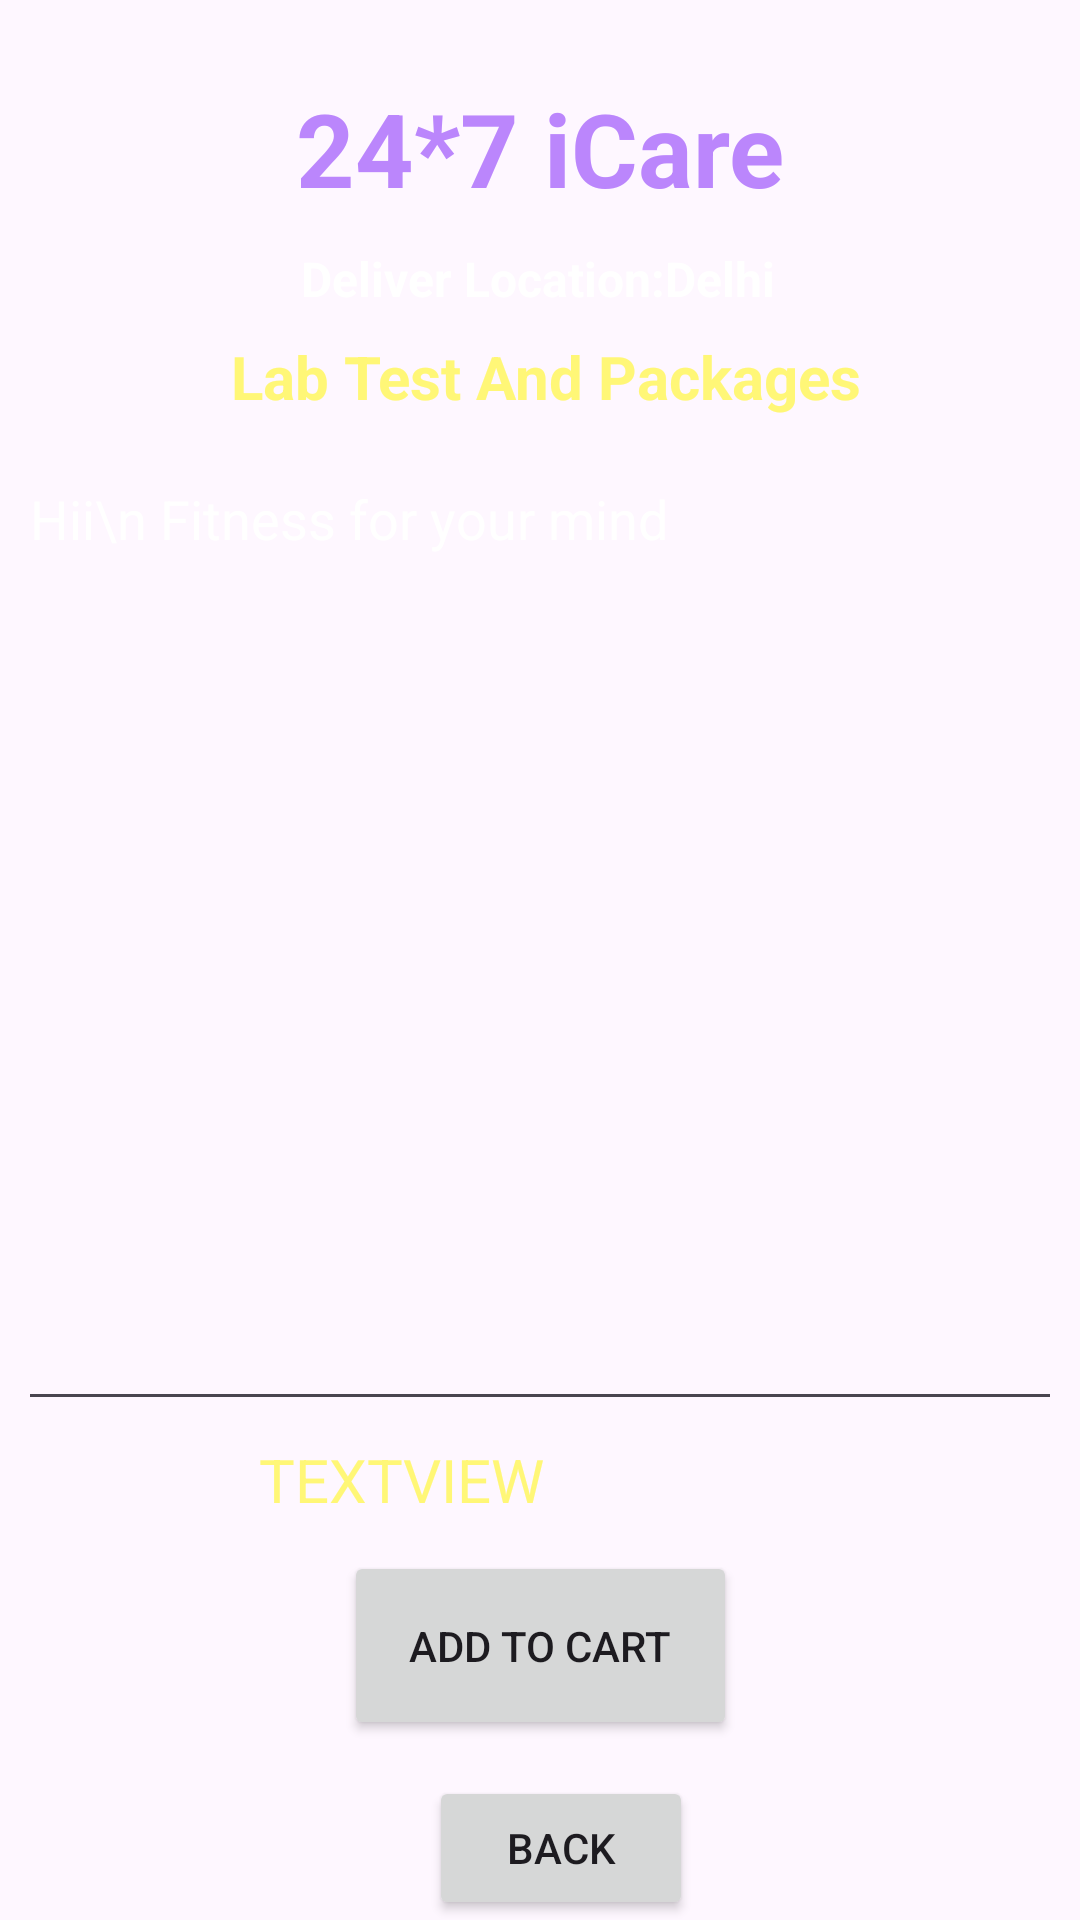

Write the Android layout XML for this screen, with the resource values it uses.
<!-- AndroidManifest.xml: application theme Theme.HomePAge -->
<!-- res/layout/activity_lab_test_details.xml -->
<?xml version="1.0" encoding="utf-8"?>
<androidx.constraintlayout.widget.ConstraintLayout xmlns:android="http://schemas.android.com/apk/res/android"
    xmlns:app="http://schemas.android.com/apk/res-auto"
    xmlns:tools="http://schemas.android.com/tools"
    android:layout_width="match_parent"
    android:layout_height="match_parent"
    android:background="@drawable/back1"
    tools:context=".LabTestDetailsActivity">

    <TextView
        android:id="@+id/LDCartTotalCost"
        android:layout_width="191dp"
        android:layout_height="32dp"
        android:text="TEXTVIEW"
        android:textColor="@color/yellowLight"
        android:textSize="20sp"
        android:visibility="visible"
        app:layout_constraintBottom_toTopOf="@+id/buttonLTPAddToCart"
        app:layout_constraintEnd_toEndOf="parent"
        app:layout_constraintHorizontal_bias="0.51"
        app:layout_constraintStart_toStartOf="parent"
        app:layout_constraintTop_toBottomOf="@+id/listViewCart"
        app:layout_constraintVertical_bias="0.517"
        tools:visibility="visible" />

    <Button
        android:id="@+id/buttonLTPBack"
        android:layout_width="wrap_content"
        android:layout_height="wrap_content"
        android:text="Back"
        app:layout_constraintBottom_toBottomOf="parent"
        app:layout_constraintEnd_toEndOf="parent"
        app:layout_constraintHorizontal_bias="0.526"
        app:layout_constraintStart_toStartOf="parent" />

    <TextView
        android:id="@+id/textViewDDName"
        android:layout_width="wrap_content"
        android:layout_height="wrap_content"
        android:layout_centerHorizontal="true"
        android:text="24*7 iCare"
        android:textColor="@color/purple_200"
        android:textSize="34sp"
        android:textStyle="bold"
        app:layout_constraintBottom_toBottomOf="parent"
        app:layout_constraintEnd_toEndOf="parent"
        app:layout_constraintStart_toStartOf="parent"
        app:layout_constraintTop_toTopOf="parent"
        app:layout_constraintVertical_bias="0.045"/>

    <TextView
        android:id="@+id/textViewCartDDTitle"
        android:layout_width="wrap_content"
        android:layout_height="wrap_content"
        android:layout_centerHorizontal="true"
        android:text="Deliver Location:Delhi"
        android:textColor="@color/colorWhite"
        android:textSize="16sp"
        android:textStyle="bold"
        app:layout_constraintBottom_toBottomOf="parent"
        app:layout_constraintEnd_toEndOf="parent"
        app:layout_constraintHorizontal_bias="0.496"
        app:layout_constraintStart_toStartOf="parent"
        app:layout_constraintTop_toBottomOf="@id/textViewDDName"
        app:layout_constraintVertical_bias="0.018" />

    <TextView
        android:id="@+id/textViewCartPackageName"
        android:layout_width="wrap_content"
        android:layout_height="wrap_content"
        android:layout_centerHorizontal="true"
        android:text=" Lab Test And Packages"
        android:textColor="@color/yellowLight"
        android:textSize="20sp"
        android:textStyle="bold"
        app:layout_constraintBottom_toBottomOf="parent"
        app:layout_constraintEnd_toEndOf="parent"
        app:layout_constraintHorizontal_bias="0.497"
        app:layout_constraintStart_toStartOf="parent"
        app:layout_constraintTop_toBottomOf="@id/textViewDDName"
        app:layout_constraintVertical_bias="0.074" />

    <EditText
        android:id="@+id/listViewCart"
        android:layout_width="348dp"
        android:layout_height="323dp"
        android:layout_margin="10dp"
        android:layout_marginStart="16dp"
        android:layout_marginTop="16dp"
        android:layout_marginEnd="16dp"
        android:layout_marginBottom="605dp"
        android:gravity="start|top"
        android:inputType="textMultiLine"
        android:text="Hii\n Fitness for your mind"
        android:textColor="@color/colorWhite"
        app:layout_constraintBottom_toBottomOf="parent"
        app:layout_constraintEnd_toEndOf="parent"
        app:layout_constraintStart_toStartOf="parent"
        app:layout_constraintTop_toBottomOf="@+id/textViewCartDDTitle"
        app:layout_constraintVertical_bias="0.191" />

    <Button
        android:id="@+id/buttonLTPAddToCart"
        android:layout_width="131dp"
        android:layout_height="63dp"
        android:layout_marginBottom="60dp"
        android:text="Add To Cart"
        app:layout_constraintBottom_toBottomOf="parent"
        app:layout_constraintEnd_toEndOf="parent"
        app:layout_constraintStart_toStartOf="parent" />


</androidx.constraintlayout.widget.ConstraintLayout>
<!-- resources referenced by this layout -->
<resources>
  <color name="colorWhite">#FFFFFF</color>
  <color name="purple_200">#FFBB86FC</color>
  <color name="yellowLight">#fff777</color>
  <style name="Theme.HomePAge" parent="Base.Theme.HomePAge" />
  <style name="Base.Theme.HomePAge" parent="Theme.Material3.DayNight.NoActionBar">
          
          
      </style>
</resources>
